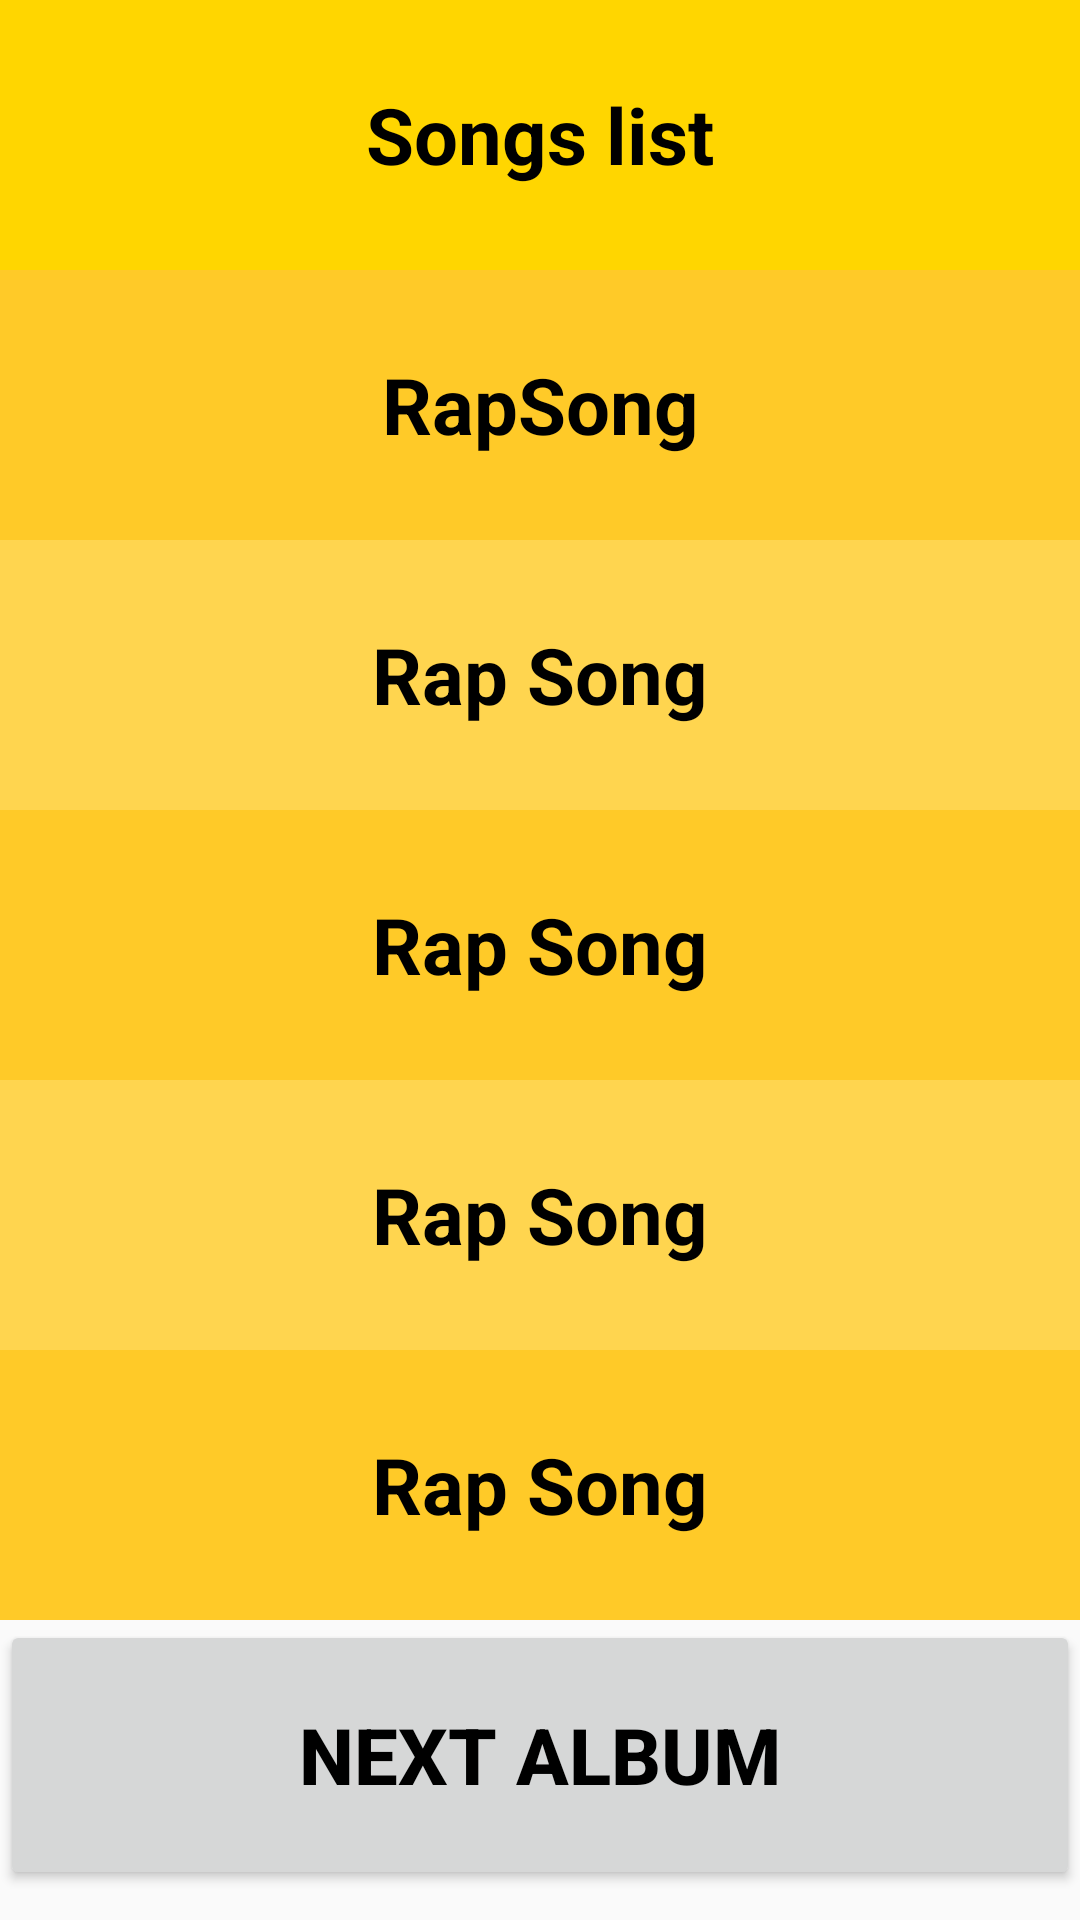

Write the Android layout XML for this screen, with the resource values it uses.
<!-- AndroidManifest.xml: application theme AppTheme -->
<!-- res/layout/activity_fourth_album.xml -->
<?xml version="1.0" encoding="utf-8"?>
<ScrollView xmlns:android="http://schemas.android.com/apk/res/android"
    xmlns:tools="http://schemas.android.com/tools"
    android:layout_width="match_parent"
    android:layout_height="match_parent"
    android:orientation="vertical"
    tools:context="com.example.android.musicalapp.FirstAlbumActivity">

    <LinearLayout
        android:layout_width="match_parent"
        android:layout_height="match_parent"
        android:orientation="vertical">

        <TextView
            style="@style/LinerTheme"
            android:background="@color/Yellow"
            android:text="@string/description" />
    <TextView
        style="@style/LinerTheme"
        android:background="@color/amber400"
        android:text="@string/fourthType1" />
    <TextView
        style="@style/LinerTheme"
        android:background="@color/amber300"
        android:text="@string/fourthType2" />
    <TextView
        style="@style/LinerTheme"
        android:background="@color/amber400"
        android:text="@string/fourthType3" />

    <TextView
        style="@style/LinerTheme"
        android:background="@color/amber300"
        android:text="@string/fourthType4" />
    <TextView
        style="@style/LinerTheme"
        android:background="@color/amber400"
        android:text="@string/fourthType5" />
    <Button
        android:id="@+id/NextPage"
        style="@style/LinerTheme"
        android:text="@string/nextAlbum" />
</LinearLayout>
    </ScrollView>
<!-- resources referenced by this layout -->
<resources>
  <color name="Yellow">#FFD600</color>
  <color name="amber300">#FFD54F</color>
  <color name="amber400">#FFCA28</color>
  <string name="description">Songs list</string>
  <string name="fourthType1">RapSong</string>
  <string name="fourthType2">Rap Song</string>
  <string name="fourthType3">Rap Song</string>
  <string name="fourthType4">Rap Song</string>
  <string name="fourthType5">Rap Song</string>
  <string name="nextAlbum">Next Album</string>
  <style name="LinerTheme">
          <item name="android:layout_height">90dp</item>
          <item name="android:layout_width">match_parent</item>
          <item name="android:textStyle">bold</item>
          <item name="android:textColor">@color/colorBlack</item>
          <item name="android:textSize">26sp</item>
          <item name="android:gravity">center</item>
      </style>
  <style name="AppTheme" parent="Theme.AppCompat.Light.DarkActionBar">
          <item name="colorPrimary">@color/primary_color</item>
          <item name="colorPrimaryDark">@color/primary_dark_color</item>
      </style>
  <color name="colorBlack">#000000</color>
  <color name="primary_color">#4A312A</color>
  <color name="primary_dark_color">#2F1D1A</color>
</resources>
